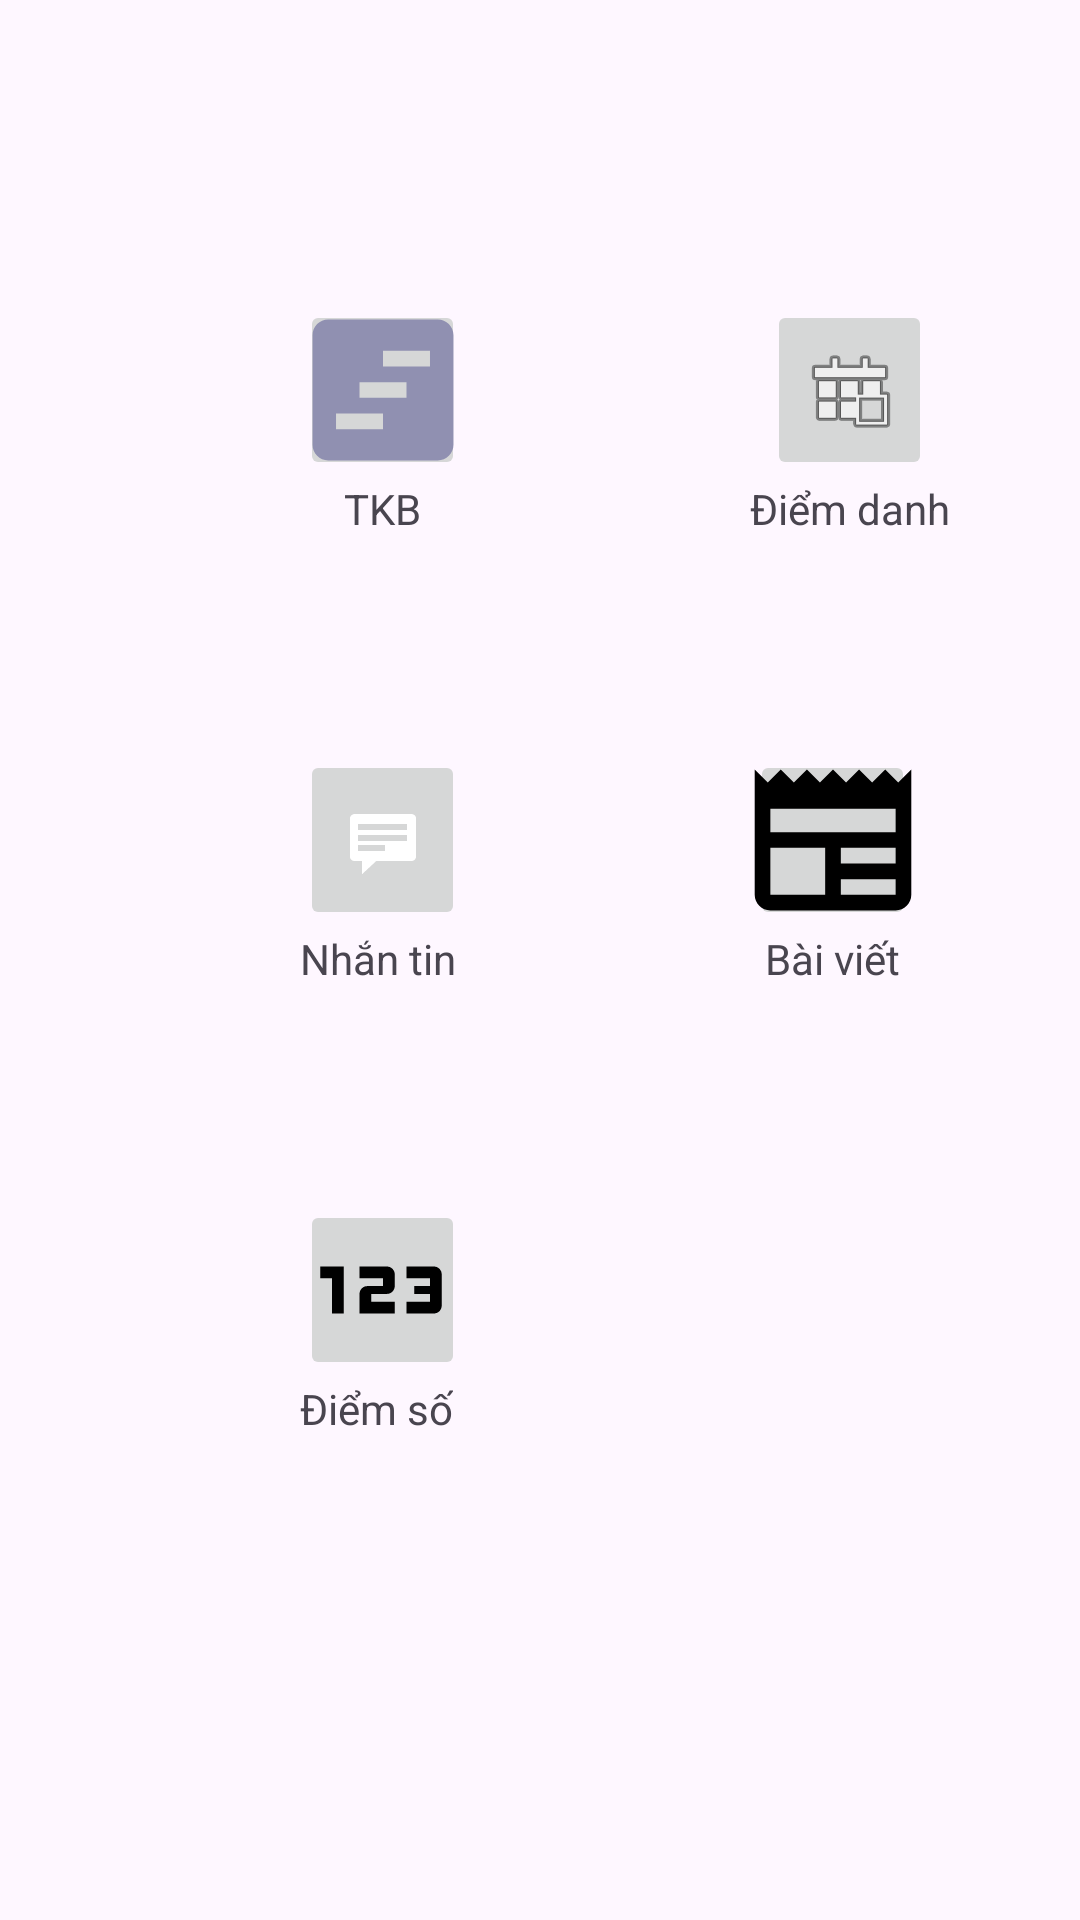

Layout XML and referenced resources for this Android screen:
<!-- AndroidManifest.xml: application theme Theme.ContactBook -->
<!-- res/layout/fragment_first.xml -->
<?xml version="1.0" encoding="utf-8"?>
<FrameLayout xmlns:android="http://schemas.android.com/apk/res/android"
    xmlns:app="http://schemas.android.com/apk/res-auto"
    xmlns:tools="http://schemas.android.com/tools"
    android:id="@+id/fragment_first"
    android:layout_width="match_parent"
    android:layout_height="match_parent"
    tools:context=".FirstFragment">

    <LinearLayout
        android:layout_width="wrap_content"
        android:layout_height="wrap_content"
        android:layout_marginStart="100dp"
        android:layout_marginTop="100dp"
        android:gravity="center"
        android:orientation="vertical">

        <ImageButton
            android:id="@+id/attendImgBtn"
            android:layout_width="55dp"
            android:layout_height="60dp"
            app:srcCompat="@drawable/ic_timetable_foreground" />

        <TextView
            android:id="@+id/textViewAttend"
            android:layout_width="wrap_content"
            android:layout_height="wrap_content"
            android:text="TKB" />
    </LinearLayout>

    <LinearLayout
        android:layout_width="wrap_content"
        android:layout_height="wrap_content"
        android:layout_marginStart="250dp"
        android:layout_marginTop="100dp"
        android:gravity="center"
        android:orientation="vertical">

        <ImageButton
            android:id="@+id/attendanceImgBtn"
            android:layout_width="55dp"
            android:layout_height="60dp"
            android:contentDescription="@string/attendance"
            app:srcCompat="@android:drawable/ic_menu_today" />

        <TextView
            android:id="@+id/textViewAttendance"
            android:layout_width="wrap_content"
            android:layout_height="wrap_content"
            android:text="@string/attendance" />
    </LinearLayout>

    <LinearLayout
        android:layout_width="wrap_content"
        android:layout_height="wrap_content"
        android:layout_marginStart="100dp"
        android:layout_marginTop="250dp"
        android:orientation="vertical">

        <ImageButton
            android:id="@+id/chatImgBtn"
            android:layout_width="55dp"
            android:layout_height="60dp"
            android:src="@android:drawable/stat_notify_chat" />

        <TextView
            android:id="@+id/textViewChat"
            android:layout_width="wrap_content"
            android:layout_height="wrap_content"
            android:text="@string/chat" />
    </LinearLayout>

    <LinearLayout
        android:layout_width="wrap_content"
        android:layout_height="wrap_content"
        android:layout_marginStart="250dp"
        android:layout_marginTop="250dp"
        android:orientation="vertical">

        <ImageButton
            android:id="@+id/postImgBtn"
            android:layout_width="55dp"
            android:layout_height="60dp"
            android:src="@drawable/ic_post_foreground" />

        <TextView
            android:id="@+id/textViewPost"
            android:layout_width="wrap_content"
            android:layout_height="wrap_content"
            android:paddingStart="5dp"
            android:text="Bài viết" />
    </LinearLayout>

    <LinearLayout
        android:layout_width="wrap_content"
        android:layout_height="wrap_content"
        android:layout_marginStart="100dp"
        android:layout_marginTop="400dp"
        android:orientation="vertical">

        <ImageButton
            android:id="@+id/markImgBtn"
            android:layout_width="55dp"
            android:layout_height="60dp"
            app:srcCompat="@drawable/ic_mark_foreground" />

        <TextView
            android:id="@+id/textViewMark"
            android:layout_width="wrap_content"
            android:layout_height="wrap_content"
            android:text="@string/mark" />
    </LinearLayout>

</FrameLayout>
<!-- resources referenced by this layout -->
<resources>
  <!-- drawable ic_mark_foreground (drawable) -->
  <vector xmlns:android="http://schemas.android.com/apk/res/android"
      android:width="108dp"
      android:height="108dp"
      android:tint="#000000"
      android:viewportWidth="24"
      android:viewportHeight="24">
      <group
          android:scaleX="0.58"
          android:scaleY="0.58"
          android:translateX="5.04"
          android:translateY="5.04">
          <path
              android:fillColor="@android:color/white"
              android:pathData="M7,15H5.5v-4.5H4V9h3V15zM13.5,13.5h-3v-1h2c0.55,0 1,-0.45 1,-1V10c0,-0.55 -0.45,-1 -1,-1H9v1.5h3v1h-2c-0.55,0 -1,0.45 -1,1V15h4.5V13.5zM19.5,14v-4c0,-0.55 -0.45,-1 -1,-1H15v1.5h3v1h-2v1h2v1h-3V15h3.5C19.05,15 19.5,14.55 19.5,14z" />
      </group>
  </vector>
  <!-- drawable ic_post_foreground (drawable) -->
  <vector xmlns:android="http://schemas.android.com/apk/res/android"
      android:width="108dp"
      android:height="108dp"
      android:tint="#000000"
      android:viewportWidth="24"
      android:viewportHeight="24">
      <group
          android:scaleX="0.58"
          android:scaleY="0.58"
          android:translateX="5.04"
          android:translateY="5.04">
          <path
              android:fillColor="@android:color/white"
              android:pathData="M22,3l-1.67,1.67L18.67,3L17,4.67L15.33,3l-1.66,1.67L12,3l-1.67,1.67L8.67,3L7,4.67L5.33,3L3.67,4.67L2,3v16c0,1.1 0.9,2 2,2l16,0c1.1,0 2,-0.9 2,-2V3zM11,19H4v-6h7V19zM20,19h-7v-2h7V19zM20,15h-7v-2h7V15zM20,11H4V8h16V11z" />
      </group>
  </vector>
  <!-- drawable ic_timetable_foreground (drawable) -->
  <vector xmlns:android="http://schemas.android.com/apk/res/android"
      android:width="108dp"
      android:height="108dp"
      android:viewportWidth="24"
      android:viewportHeight="24"
      android:tint="#9090B1">
    <group android:scaleX="0.58"
        android:scaleY="0.58"
        android:translateX="5.04"
        android:translateY="5.04">
      <path
          android:fillColor="@android:color/white"
          android:pathData="M19,3H5C3.9,3 3,3.9 3,5v14c0,1.1 0.9,2 2,2h14c1.1,0 2,-0.9 2,-2V5C21,3.9 20.1,3 19,3zM12,17H6v-2h6V17zM15,13H9v-2h6V13zM18,9h-6V7h6V9z"/>
    </group>
  </vector>
  <string name="attendance">Điểm danh</string>
  <string name="chat">Nhắn tin</string>
  <string name="mark">Điểm số</string>
  <style name="Theme.ContactBook" parent="Base.Theme.ContactBook" />
  <style name="Base.Theme.ContactBook" parent="Theme.Material3.DayNight.NoActionBar">
          
          
      </style>
</resources>
